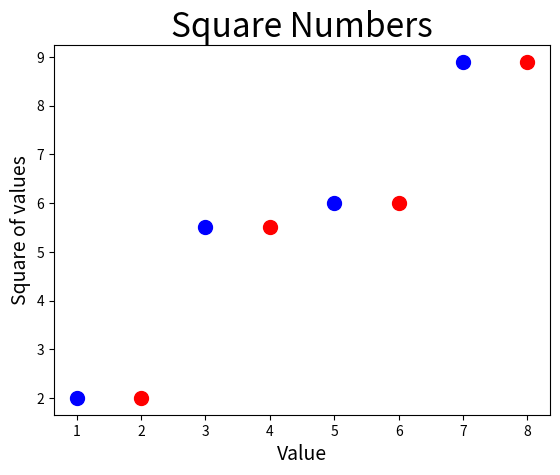

Recreate this plot in Python.
import matplotlib.pyplot as p

my_list=[2, 5.5, 6, 8.9] # x-values by default: 0, 1, 2, 3
my_list_xvalues=[2, 4, 6, 8] # define x-values
my_list_xvalues2=[1, 3, 5, 7]

# Trend plotting
#p.plot(my_list, linewidth=5)
#p.title("Square Numbers", fontsize=24)
#p.xlabel("Value", fontsize=14)
#p.ylabel("Square of values", fontsize=14)


# scatter plotting
p.scatter(my_list_xvalues, my_list, 100, c="red")
p.scatter(my_list_xvalues2, my_list, 100, c="blue")
p.title("Square Numbers", fontsize=24)
p.xlabel("Value", fontsize=14)
p.ylabel("Square of values", fontsize=14)

p.show()